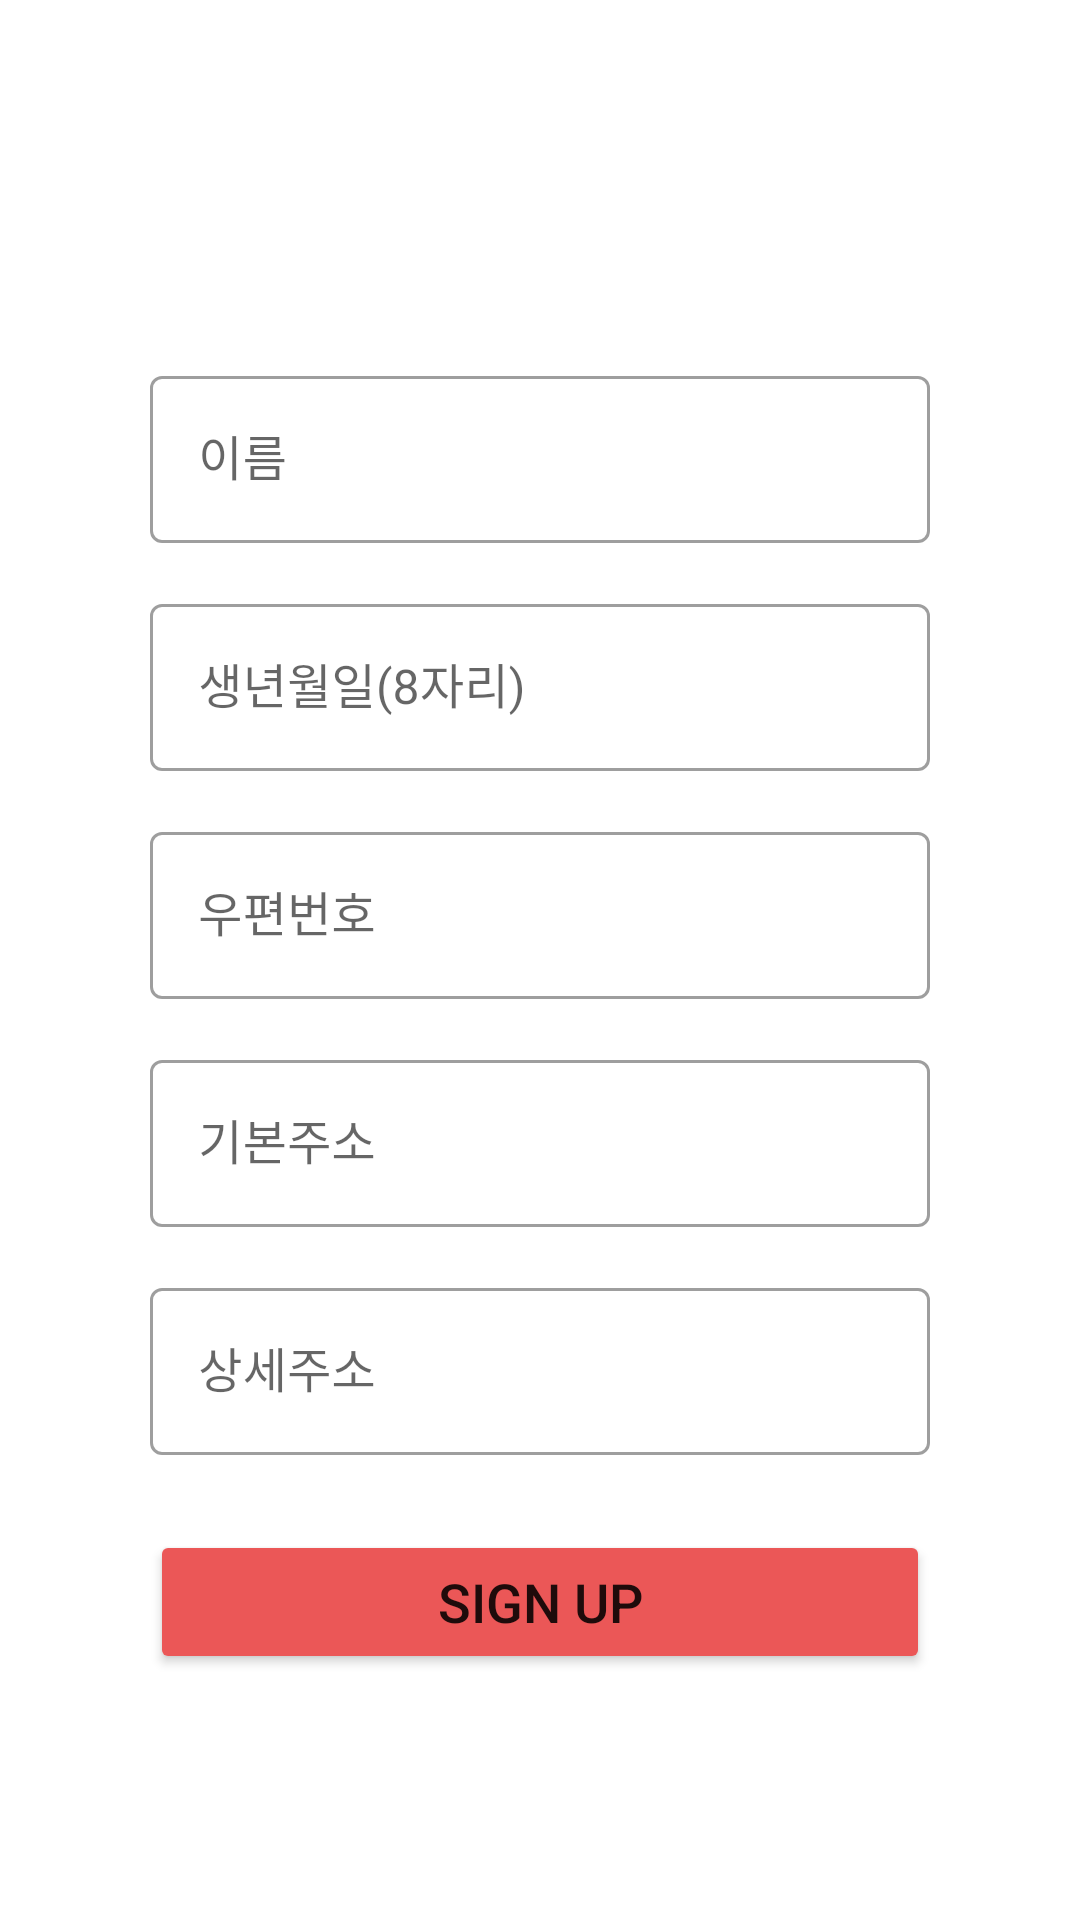

The Android layout XML behind this screen, and the referenced resources:
<!-- AndroidManifest.xml: application theme Theme.ShareYacht -->
<!-- res/layout/activity_user_info.xml -->
<?xml version="1.0" encoding="utf-8"?>
<androidx.constraintlayout.widget.ConstraintLayout xmlns:android="http://schemas.android.com/apk/res/android"
    xmlns:app="http://schemas.android.com/apk/res-auto"
    xmlns:tools="http://schemas.android.com/tools"
    android:layout_width="match_parent"
    android:layout_height="match_parent"
    android:paddingHorizontal="50dp"
    tools:context=".UserInfoActivity">

    <com.google.android.material.textfield.TextInputLayout
        android:id="@+id/nameTextInput"
        style="@style/Widget.MaterialComponents.TextInputLayout.OutlinedBox"
        android:layout_width="match_parent"
        android:layout_height="wrap_content"
        android:layout_marginTop="120dp"
        app:layout_constraintTop_toTopOf="parent">

        <com.google.android.material.textfield.TextInputEditText
            android:id="@+id/nameEditText"
            android:layout_width="match_parent"
            android:layout_height="wrap_content"
            android:hint="@string/name" />
    </com.google.android.material.textfield.TextInputLayout>

    <com.google.android.material.textfield.TextInputLayout
        android:id="@+id/birthTextInput"
        style="@style/Widget.MaterialComponents.TextInputLayout.OutlinedBox"
        android:layout_width="match_parent"
        android:layout_height="wrap_content"
        android:layout_marginTop="15dp"
        app:layout_constraintTop_toBottomOf="@+id/nameTextInput">

        <com.google.android.material.textfield.TextInputEditText
            android:id="@+id/birthEditText"
            android:layout_width="match_parent"
            android:layout_height="wrap_content"
            android:hint="@string/birth" />
    </com.google.android.material.textfield.TextInputLayout>

    <com.google.android.material.textfield.TextInputLayout
        android:id="@+id/zipcodeTextInput"
        style="@style/Widget.MaterialComponents.TextInputLayout.OutlinedBox"
        android:layout_width="match_parent"
        android:layout_height="wrap_content"
        android:layout_marginTop="15dp"
        app:layout_constraintTop_toBottomOf="@+id/birthTextInput">

        <com.google.android.material.textfield.TextInputEditText
            android:id="@+id/zipcodeEditText"
            android:layout_width="match_parent"
            android:layout_height="wrap_content"
            android:hint="@string/zipcode" />
    </com.google.android.material.textfield.TextInputLayout>

    <com.google.android.material.textfield.TextInputLayout
        android:id="@+id/addressTextInput"
        style="@style/Widget.MaterialComponents.TextInputLayout.OutlinedBox"
        android:layout_width="match_parent"
        android:layout_height="wrap_content"
        android:layout_marginTop="15dp"
        app:layout_constraintTop_toBottomOf="@+id/zipcodeTextInput">

        <com.google.android.material.textfield.TextInputEditText
            android:id="@+id/addressEditText"
            android:layout_width="match_parent"
            android:layout_height="wrap_content"
            android:hint="@string/address" />
    </com.google.android.material.textfield.TextInputLayout>

    <com.google.android.material.textfield.TextInputLayout
        android:id="@+id/addressDetailTextInput"
        style="@style/Widget.MaterialComponents.TextInputLayout.OutlinedBox"
        android:layout_width="match_parent"
        android:layout_height="wrap_content"
        android:layout_marginTop="15dp"
        app:layout_constraintTop_toBottomOf="@+id/addressTextInput">

        <com.google.android.material.textfield.TextInputEditText
            android:id="@+id/addressDetailEditText"
            android:layout_width="match_parent"
            android:layout_height="wrap_content"
            android:hint="@string/address_detail" />
    </com.google.android.material.textfield.TextInputLayout>

    <Button
        android:id="@+id/nextButton"
        android:layout_width="match_parent"
        android:layout_height="wrap_content"
        android:layout_marginTop="25dp"
        android:backgroundTint="@color/main_color"
        android:padding="10dp"
        android:text="@string/signup"
        android:textSize="18sp"
        app:cornerRadius="20dp"
        app:layout_constraintEnd_toEndOf="parent"
        app:layout_constraintStart_toStartOf="parent"
        app:layout_constraintTop_toBottomOf="@+id/addressDetailTextInput" />

</androidx.constraintlayout.widget.ConstraintLayout>
<!-- resources referenced by this layout -->
<resources>
  <color name="main_color">#FFEB5757</color>
  <string name="address">기본주소</string>
  <string name="address_detail">상세주소</string>
  <string name="birth">생년월일(8자리)</string>
  <string name="name">이름</string>
  <string name="signup">SIGN UP</string>
  <string name="zipcode">우편번호</string>
  <style name="Theme.ShareYacht" parent="Theme.MaterialComponents.DayNight.NoActionBar">
          
          <item name="colorPrimary">@color/main_color</item>
          <item name="colorPrimaryVariant">@color/main_color</item>
          <item name="colorOnPrimary">@color/white</item>
          
          <item name="colorSecondary">@color/teal_200</item>
          <item name="colorSecondaryVariant">@color/teal_700</item>
          <item name="colorOnSecondary">@color/black</item>
          
          <item name="android:statusBarColor" tools:targetApi="l">?attr/colorPrimaryVariant</item>
          
      </style>
  <color name="white">#FFFFFFFF</color>
  <color name="teal_200">#FF03DAC5</color>
  <color name="teal_700">#FF018786</color>
  <color name="black">#FF000000</color>
</resources>
